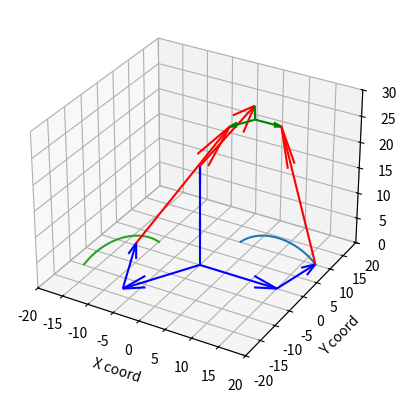

Reproduce this figure in Python.
#referencing https://hypertriangle.com/~alex/delta-robot-tutorial/
# and https://www.ohio.edu/mechanical-faculty/williams/html/PDF/DeltaKin.pdf 

import numpy as np
import matplotlib.pyplot as plt
from mpl_toolkits.mplot3d import *
from numpy.core.shape_base import vstack
from scipy.spatial.transform import Rotation as R


#setup for the plotting functions

fig = plt.figure()
ax = plt.axes(projection='3d')
ax.set_xlim([-20,20])
ax.set_ylim([-20,20])
ax.set_zlim([-0,30])

ax.set_xlabel('X coord')
ax.set_ylabel('Y coord')
ax.set_zlabel('Z coord')


def makeVect(input, cyl=False):
    """
    -takes in input either with x y an z for cartesian input or length, thetaXY, and deltaZ if cylingrical
        -input determines whether or not the vector is calculated as a cartesian or cylindrical
    -outputs a numpy array in cartesian form for 3D vector
    -if cartesian, straight up just turn array into numpy array
        -can possibly take a numpy array? unclear tbh, i am too lazy to test
    """
    if not cyl:
        x=input[0]
        y=input[1]
        z=input[2]

        vector = np.array([input[0],input[1],input[2]])
    elif cyl:
        length = input[0]
        thetaXY = np.radians(input[1])
        deltaZ = input[2]

        dx=length*np.cos(thetaXY)
        dy=length*np.sin(thetaXY)
        dz=deltaZ 

        vector = np.array([dx,dy,dz])
    return vector

def rotationMatrix(rAng):
    '''
    -takes in euler angles, spit out rotation matrix
    -angle input is in degrees
    '''
    r = R.from_euler('xyz', rAng, degrees = True)
    rotation =np.array(r.as_matrix())
    return rotation

def drawVector(start, end, col='b'):
    '''
    -displays the vector from a starting point to ending point
    -default color is blue
    '''
    ax.quiver(start[0], start[1], start[2], end[0], end[1], end[2], color=col)

def drawSphere(origin, radius, draw = False, col = 'r'):
    """
    -draw a sphere around input position of radius cLength + dLength(linkage + platform length)
    -represents all possible positions of platform
    -intersection of this sphere with circles drawn around the start of linkage b is the endpoint of where the b linkage should be
    """
    u, v = np.mgrid[0:2*np.pi:20j, 0:np.pi:10j]
    x = radius* np.cos(u)*np.sin(v) + origin[0]
    y = radius* np.sin(u)*np.sin(v)+ origin[1]
    z = radius* np.cos(v)+ origin[2]
    if draw:
        ax.plot_wireframe(x, y, z, color=col)

    coords = np.array([x,y,z])
    return coords

def drawCircle(origin, radius, phi, bMin = 0, bMax = 2*np.pi, resolution = 50, draw = False):
    """
    -draw a circle of radius bLength centered at the start of the b joint
    -the circle is constrained to be co-planer with the b linkage
    -this circle represents all of the possible positions for b
    -can also restrict the circle into a segment to represent the range of motors
    """
    
    theta = np.linspace(bMin, bMax, resolution)
    x = np.array(radius*np.cos(theta)*np.cos(phi) + origin[0])
    y = np.array(radius*np.cos(theta)*np.sin(phi) + origin[1])
    z = np.array(radius*np.sin(theta) + origin[2])
    if draw:
        ax.plot(x,y,z)
    coords = vstack(np.meshgrid(x,y,z)).reshape(3,-1).T
    #coords = np.meshgrid(x,y,z)
    
    return coords

def findDistance3D(point1, point2):
    """ 
    -returns the distance between two provided coordinates in 3D cartesian space
    """
    distance = np.sqrt(((point1[0]-point2[0])**2)+((point1[1]-point2[1])**2)+((point1[2]-point2[2])**2)) 
    return distance

def findIntersectionPoint(bLineSet, origin, radius, tolerance = 30, draw = True):
    """
    -(blineSet): provide set of points to compare
    -(origin/radius): provide origin of a sphere as well as it's radius
    -(tolerance): provide a minimum tolerance that your points must be within from the surface of the sphere
    
    This function checks the distance of all of the points of a set from the center of a sphere.
    
    The goal is to return the point, if there is one, within the set of points provided that intersects with 
    the surface of a sphere
        If the distance from the center is less than the radius, it is not on the surface
        If the distance from the center is greater than the radius, it is not on the surface
    
    """
    threshold = radius/tolerance
           
    for point in bLineSet:
        if (findDistance3D(point,origin)-radius)<threshold:
            intersectionPoint = point
            if draw:
                drawSphere(intersectionPoint, 1, col='b')
            return intersectionPoint
        else:
            intersectionPoint = np.array([0,0,0])

# position vector is the input position vector of the center of end effector
# rotation is the rotation matrix for the orientation of the end effector (input in degrees)
# origin is constant. always (0,0,0)

position = makeVect([5,10,25])
rotation = rotationMatrix([0,0,0])
origin = makeVect([0,0,0])
cLength = 25
bLength = 10

# a vectors are first grounded linkage from origin

aLength = 15
a1 = makeVect([aLength, 0, 0], cyl = True)
a2 = makeVect([aLength, (360/3)*1, 0], cyl = True)
a3 = makeVect([aLength, (360/3)*-1, 0], cyl = True)

# d vectors are platform vectors going from position to connect to legs

dLength = 5
d1 = np.dot(makeVect([dLength, 0, 0], cyl = True), rotation)
d2 = np.dot(makeVect([dLength, (360/3)*1, 0], cyl = True), rotation)
d3 = np.dot(makeVect([dLength, (360/3)*-1, 0], cyl = True), rotation)

# draw static design vectors a 1-3 and d 1-3
drawVector(origin, a1)
drawVector(origin, a2)
drawVector(origin, a3)

drawVector(position, d1, 'g')
drawVector(position, d2, 'g')
drawVector(position, d3, 'g')


#draw vectors b 1-3, the vectors that 
b1 = findIntersectionPoint(drawCircle(a1, bLength, 0, np.pi/4, 3*np.pi/4, draw = True), position+d1,cLength, tolerance = 300) - a1
drawVector(a1, b1)
b2 = findIntersectionPoint(drawCircle(a2, bLength, 2*np.pi/3,  np.pi/4, 3*np.pi/4, draw = True), position+d2, cLength, tolerance = 300)-a2
drawVector(a2, b2)
b3 = findIntersectionPoint(drawCircle(a3, bLength,  2*np.pi/-3, np.pi/4, 3*np.pi/4, draw = True), position+d3, cLength, tolerance = 300)-a3
drawVector(a3, b3)

drawVector(b1+a1, position+d1-a1-b1, col = 'r')
drawVector(b2+a2, position+d2-a2-b2, col = 'r')
drawVector(b3+a3, position+d3-a3-b3, col = 'r')

# display plot
# !!ALWAYS AT END OF SCRIPT!!
plt.show()